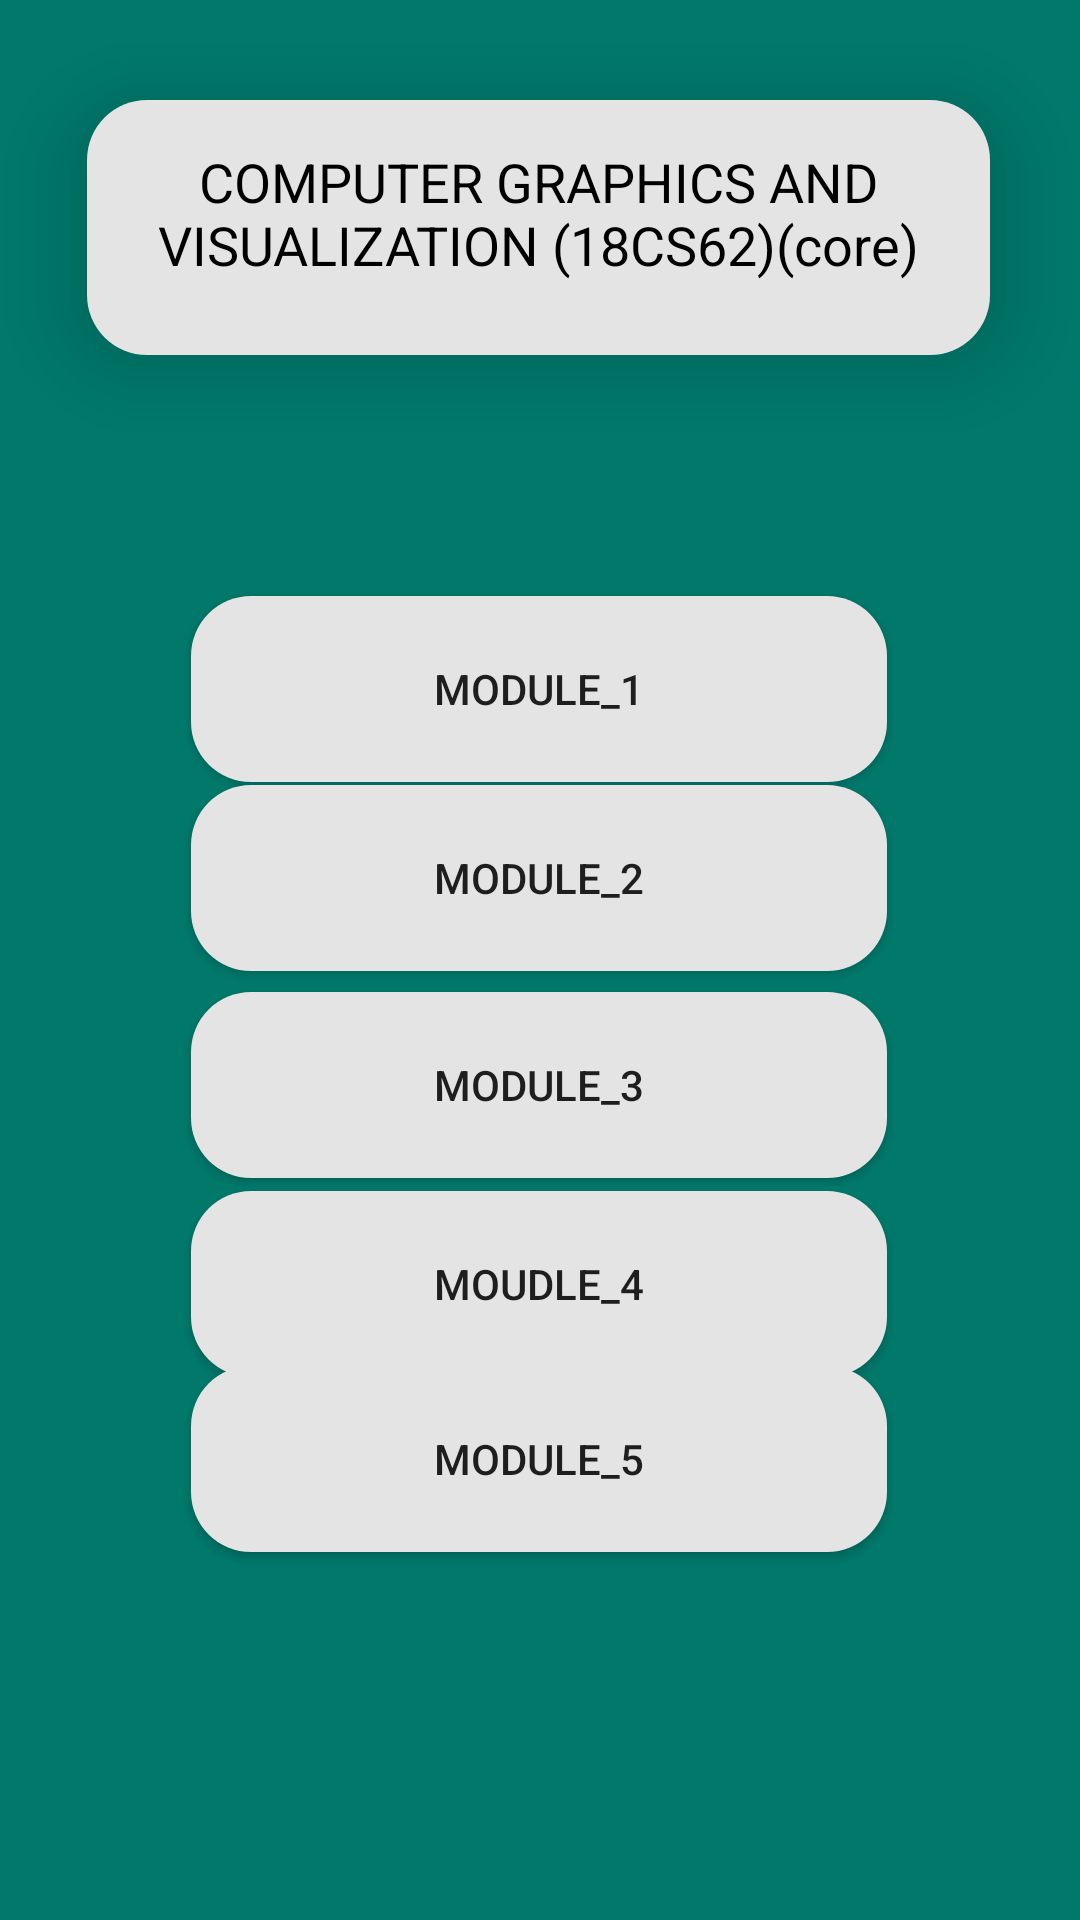

Here is an Android app screen rendered from its layout file. Give the layout XML and the strings, colors and styles it references.
<!-- AndroidManifest.xml: application theme Theme.Cslive -->
<!-- res/layout/activity_sixtwo.xml -->
<?xml version="1.0" encoding="utf-8"?>
<androidx.constraintlayout.widget.ConstraintLayout xmlns:android="http://schemas.android.com/apk/res/android"
    xmlns:app="http://schemas.android.com/apk/res-auto"
    xmlns:tools="http://schemas.android.com/tools"
    android:layout_width="match_parent"
    android:background="#00796B"
    android:layout_height="match_parent"
    tools:context=".sixtwo">

    <TextView
        android:id="@+id/textView2"
        android:layout_width="301dp"
        android:layout_height="85dp"
        android:elevation="20dp"
        android:padding="15dp"
        android:text="COMPUTER GRAPHICS AND VISUALIZATION (18CS62)(core)"
        android:textAlignment="center"
        android:textSize="18dp"
        android:background="@drawable/newbg"
        android:textColor="@color/black"
        app:layout_constraintBottom_toBottomOf="parent"
        app:layout_constraintEnd_toEndOf="parent"
        app:layout_constraintHorizontal_bias="0.49"
        app:layout_constraintStart_toStartOf="parent"
        app:layout_constraintTop_toTopOf="parent"
        app:layout_constraintVertical_bias="0.06" />

    <Button
        android:id="@+id/twom1"
        android:layout_width="232dp"
        android:layout_height="62dp"
        android:text="MODULE_1"
        android:elevation="20dp"
        android:padding="10dp"
        android:background="@drawable/newbg"
        app:layout_constraintBottom_toBottomOf="parent"
        app:layout_constraintEnd_toEndOf="parent"
        app:layout_constraintHorizontal_bias="0.498"
        app:layout_constraintStart_toStartOf="parent"
        app:layout_constraintTop_toBottomOf="@+id/textView2"
        app:layout_constraintVertical_bias="0.175" />

    <Button
        android:id="@+id/twom2"
        android:layout_width="232dp"
        android:layout_height="62dp"
        android:text="MODULE_2"
        android:elevation="20dp"
        android:padding="10dp"
        android:background="@drawable/newbg"
        app:layout_constraintBottom_toBottomOf="parent"
        app:layout_constraintEnd_toEndOf="parent"
        app:layout_constraintHorizontal_bias="0.497"
        app:layout_constraintStart_toStartOf="parent"
        app:layout_constraintTop_toBottomOf="@+id/textView2"
        app:layout_constraintVertical_bias="0.312" />

    <Button
        android:id="@+id/twom3"
        android:layout_width="232dp"
        android:layout_height="62dp"
        android:text="MODULE_3"
        android:elevation="20dp"
        android:padding="10dp"
        android:background="@drawable/newbg"
        app:layout_constraintBottom_toBottomOf="parent"
        app:layout_constraintEnd_toEndOf="parent"
        app:layout_constraintHorizontal_bias="0.497"
        app:layout_constraintStart_toStartOf="parent"
        app:layout_constraintTop_toBottomOf="@+id/textView2"
        app:layout_constraintVertical_bias="0.462" />

    <Button
        android:id="@+id/twom4"
        android:layout_width="232dp"
        android:layout_height="62dp"
        android:text="MOUDLE_4"
        android:elevation="20dp"
        android:padding="10dp"
        android:background="@drawable/newbg"
        app:layout_constraintBottom_toBottomOf="parent"
        app:layout_constraintEnd_toEndOf="parent"
        app:layout_constraintHorizontal_bias="0.497"
        app:layout_constraintStart_toStartOf="parent"
        app:layout_constraintTop_toBottomOf="@+id/textView2"
        app:layout_constraintVertical_bias="0.606" />

    <Button
        android:id="@+id/twom5"
        android:layout_width="232dp"
        android:layout_height="62dp"
        android:text="MODULE_5"
        android:elevation="20dp"
        android:padding="10dp"
        android:background="@drawable/newbg"
        app:layout_constraintBottom_toBottomOf="parent"
        app:layout_constraintEnd_toEndOf="parent"
        app:layout_constraintHorizontal_bias="0.497"
        app:layout_constraintStart_toStartOf="parent"
        app:layout_constraintTop_toBottomOf="@+id/textView2"
        app:layout_constraintVertical_bias="0.733" />

</androidx.constraintlayout.widget.ConstraintLayout>
<!-- resources referenced by this layout -->
<resources>
  <color name="black">#FF000000</color>
  <!-- drawable newbg (drawable) -->
  <?xml version="1.0" encoding="utf-8"?>
  <shape xmlns:android="http://schemas.android.com/apk/res/android">
  <solid android:color="#E4E4E4"/>
      <corners android:radius="20dp"/>
  </shape>
  <style name="Theme.Cslive" parent="Base.Theme.Cslive" />
  <style name="Base.Theme.Cslive" parent="Theme.AppCompat.DayNight.NoActionBar">
          
          
      </style>
</resources>
